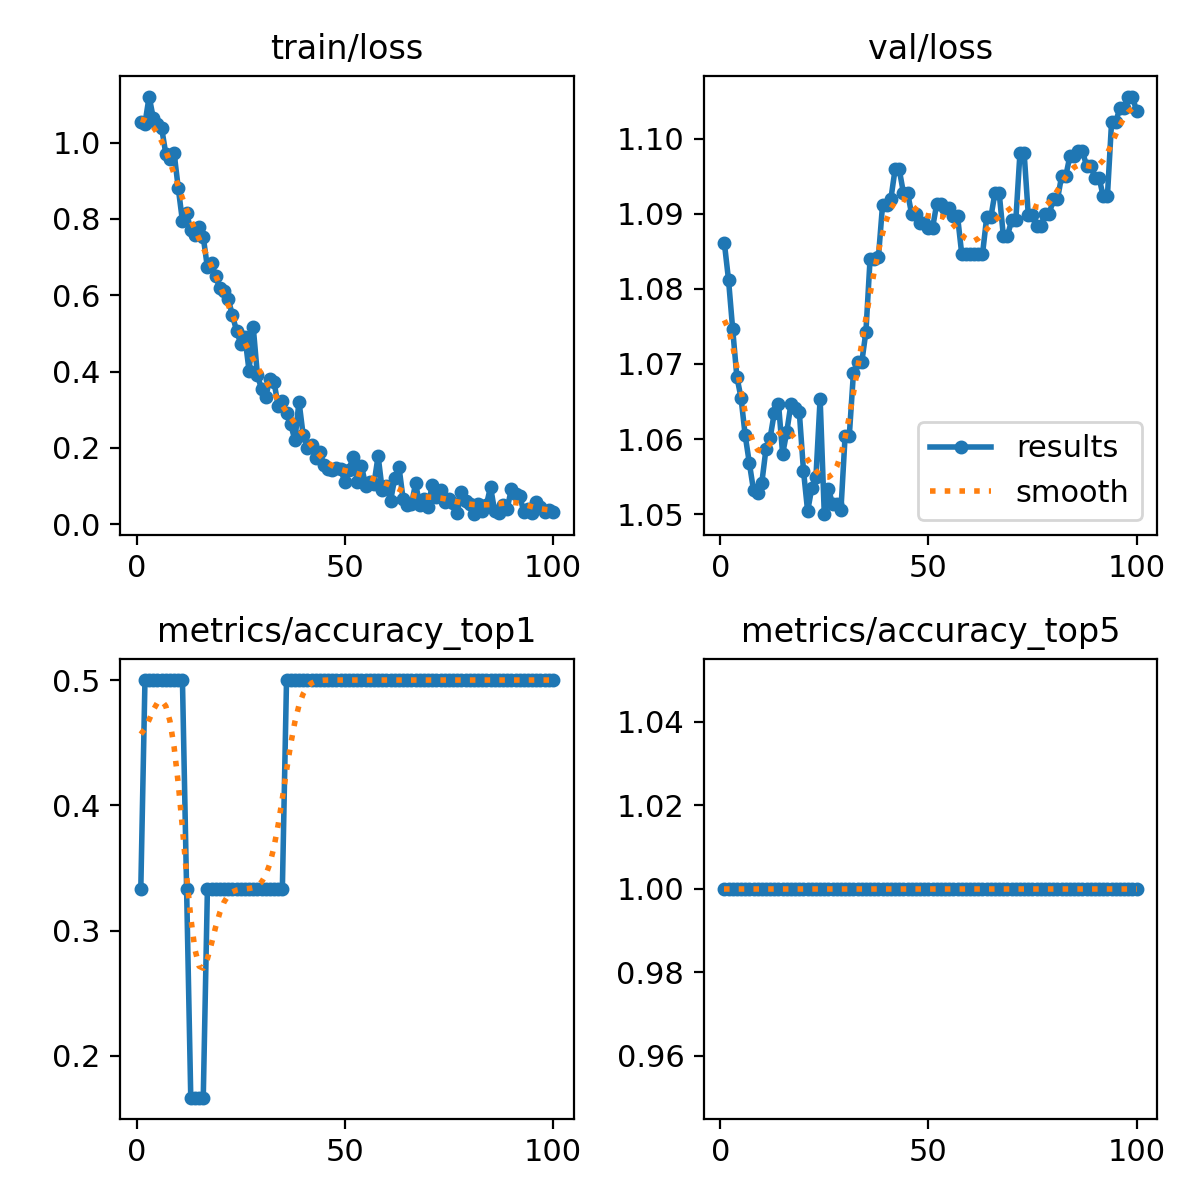

Source data for this figure (header and first rows):
epoch, train/loss, metrics/accuracy_top1, metrics/accuracy_top5, val/loss, lr/pg0, lr/pg1, lr/pg2
1, 1.054, 0.3333, 1, 1.086, 7.14e-06, 7.14e-06, 7.14e-06
2, 1.05, 0.5, 1, 1.081, 2.1208e-05, 2.1208e-05, 2.1208e-05
3, 1.121, 0.5, 1, 1.075, 3.4993e-05, 3.4993e-05, 3.4993e-05
4, 1.064, 0.5, 1, 1.068, 4.8496e-05, 4.8496e-05, 4.8496e-05
5, 1.049, 0.5, 1, 1.065, 6.1715e-05, 6.1715e-05, 6.1715e-05
6, 1.039, 0.5, 1, 1.06, 7.4652e-05, 7.4652e-05, 7.4652e-05
7, 0.9707, 0.5, 1, 1.057, 8.7306e-05, 8.7306e-05, 8.7306e-05
8, 0.9558, 0.5, 1, 1.053, 9.9678e-05, 9.9678e-05, 9.9678e-05
9, 0.9725, 0.5, 1, 1.053, 0.0001118, 0.0001118, 0.0001118
10, 0.8805, 0.5, 1, 1.054, 0.0001236, 0.0001236, 0.0001236
11, 0.7945, 0.5, 1, 1.059, 0.0001351, 0.0001351, 0.0001351
12, 0.8142, 0.3333, 1, 1.06, 0.0001463, 0.0001463, 0.0001463
13, 0.7715, 0.1667, 1, 1.063, 0.0001573, 0.0001573, 0.0001573
14, 0.7584, 0.1667, 1, 1.065, 0.000168, 0.000168, 0.000168
15, 0.7785, 0.1667, 1, 1.058, 0.0001784, 0.0001784, 0.0001784
16, 0.7524, 0.1667, 1, 1.061, 0.0001885, 0.0001885, 0.0001885
17, 0.6726, 0.3333, 1, 1.065, 0.0001983, 0.0001983, 0.0001983
18, 0.6837, 0.3333, 1, 1.064, 0.0002078, 0.0002078, 0.0002078
19, 0.6493, 0.3333, 1, 1.064, 0.0002171, 0.0002171, 0.0002171
20, 0.618, 0.3333, 1, 1.056, 0.0002261, 0.0002261, 0.0002261
21, 0.611, 0.3333, 1, 1.05, 0.0002348, 0.0002348, 0.0002348
22, 0.5898, 0.3333, 1, 1.054, 0.0002432, 0.0002432, 0.0002432
23, 0.5476, 0.3333, 1, 1.055, 0.0002513, 0.0002513, 0.0002513
24, 0.5068, 0.3333, 1, 1.065, 0.0002592, 0.0002592, 0.0002592
25, 0.4732, 0.3333, 1, 1.05, 0.0002667, 0.0002667, 0.0002667
26, 0.4911, 0.3333, 1, 1.053, 0.000274, 0.000274, 0.000274
27, 0.4022, 0.3333, 1, 1.051, 0.000281, 0.000281, 0.000281
28, 0.5168, 0.3333, 1, 1.051, 0.0002877, 0.0002877, 0.0002877
29, 0.3917, 0.3333, 1, 1.051, 0.0002942, 0.0002942, 0.0002942
30, 0.3535, 0.3333, 1, 1.06, 0.0003003, 0.0003003, 0.0003003
31, 0.3343, 0.3333, 1, 1.06, 0.0003062, 0.0003062, 0.0003062
32, 0.3801, 0.3333, 1, 1.069, 0.0003118, 0.0003118, 0.0003118
33, 0.3721, 0.3333, 1, 1.07, 0.0003171, 0.0003171, 0.0003171
34, 0.3101, 0.3333, 1, 1.07, 0.0003221, 0.0003221, 0.0003221
35, 0.3217, 0.3333, 1, 1.074, 0.0003268, 0.0003268, 0.0003268
36, 0.2913, 0.5, 1, 1.084, 0.0003313, 0.0003313, 0.0003313
37, 0.2631, 0.5, 1, 1.084, 0.0003355, 0.0003355, 0.0003355
38, 0.2196, 0.5, 1, 1.084, 0.0003393, 0.0003393, 0.0003393
39, 0.3213, 0.5, 1, 1.091, 0.000343, 0.000343, 0.000343
40, 0.2327, 0.5, 1, 1.091, 0.0003463, 0.0003463, 0.0003463
41, 0.2002, 0.5, 1, 1.092, 0.0003493, 0.0003493, 0.0003493
42, 0.2087, 0.5, 1, 1.096, 0.0003521, 0.0003521, 0.0003521
43, 0.1735, 0.5, 1, 1.096, 0.0003546, 0.0003546, 0.0003546
44, 0.1883, 0.5, 1, 1.093, 0.0003567, 0.0003567, 0.0003567
45, 0.156, 0.5, 1, 1.093, 0.0003587, 0.0003587, 0.0003587
46, 0.1456, 0.5, 1, 1.09, 0.0003603, 0.0003603, 0.0003603
47, 0.1417, 0.5, 1, 1.09, 0.0003616, 0.0003616, 0.0003616
48, 0.1463, 0.5, 1, 1.089, 0.0003627, 0.0003627, 0.0003627
49, 0.1439, 0.5, 1, 1.089, 0.0003635, 0.0003635, 0.0003635
50, 0.1115, 0.5, 1, 1.088, 0.000364, 0.000364, 0.000364
51, 0.1424, 0.5, 1, 1.088, 0.0003606, 0.0003606, 0.0003606
52, 0.1772, 0.5, 1, 1.091, 0.0003535, 0.0003535, 0.0003535
53, 0.1112, 0.5, 1, 1.091, 0.0003464, 0.0003464, 0.0003464
54, 0.1531, 0.5, 1, 1.091, 0.0003394, 0.0003394, 0.0003394
55, 0.1012, 0.5, 1, 1.091, 0.0003323, 0.0003323, 0.0003323
56, 0.1096, 0.5, 1, 1.09, 0.0003252, 0.0003252, 0.0003252
57, 0.1048, 0.5, 1, 1.09, 0.0003182, 0.0003182, 0.0003182
58, 0.1787, 0.5, 1, 1.085, 0.0003111, 0.0003111, 0.0003111
59, 0.08841, 0.5, 1, 1.085, 0.000304, 0.000304, 0.000304
60, 0.09994, 0.5, 1, 1.085, 0.0002969, 0.0002969, 0.0002969
... 40 more rows
